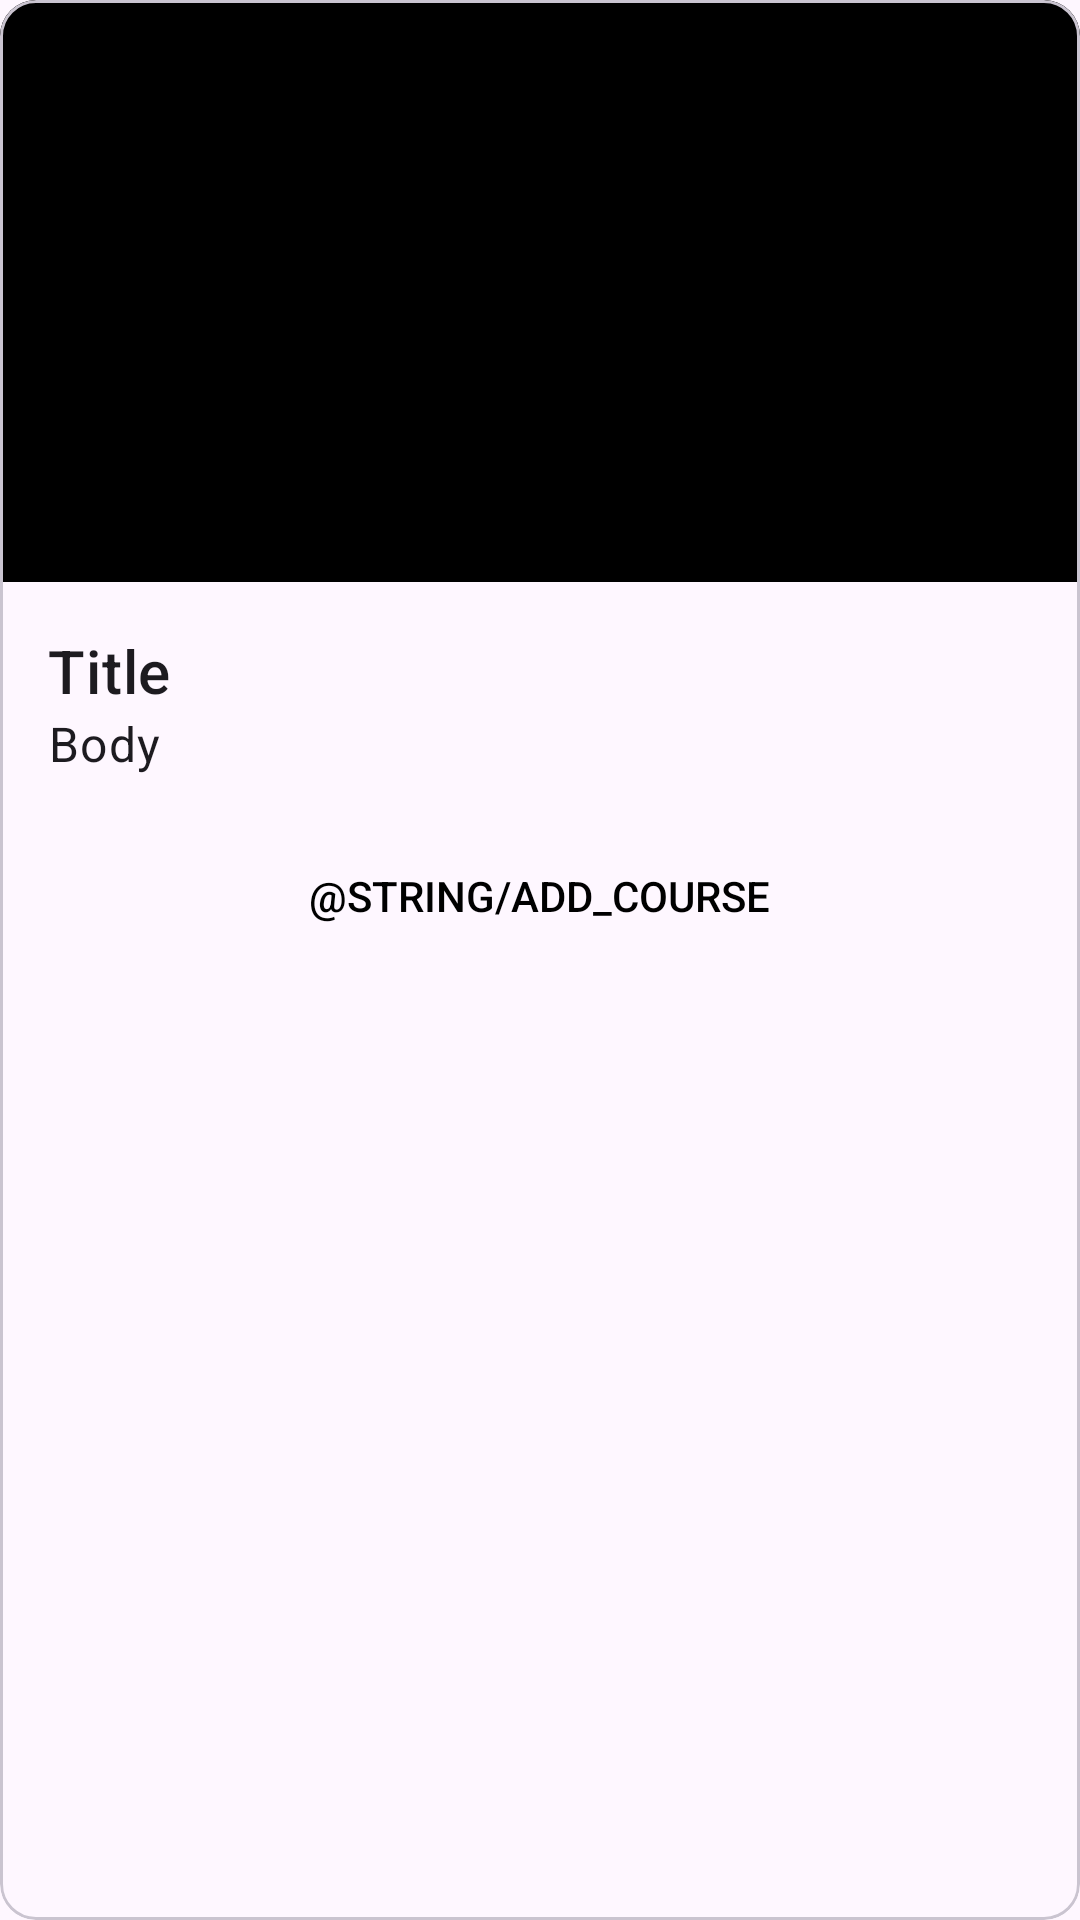

The Android layout XML behind this screen, and the referenced resources:
<!-- AndroidManifest.xml: application theme AppTheme -->
<!-- res/layout/course_card.xml -->
<?xml version="1.0" encoding="utf-8"?>
<com.google.android.material.card.MaterialCardView xmlns:android="http://schemas.android.com/apk/res/android"
    android:layout_width="match_parent"
    android:layout_height="wrap_content"
    android:layout_margin="@dimen/card_view_default_margin">

    <LinearLayout
        android:orientation="vertical"
        android:layout_width="match_parent"
        android:layout_height="match_parent">

        <ImageView
            android:id="@+id/image_view"
            android:layout_width="match_parent"
            android:layout_height="194dp"
            android:src="@drawable/solid_black"
            android:scaleType="fitCenter"
            android:contentDescription="@string/course_card_image"/>

        <LinearLayout
            android:orientation="vertical"
            android:layout_width="match_parent"
            android:layout_height="wrap_content"
            android:padding="16dp">

            <TextView
                android:id="@+id/title_text_view"
                style="@style/TextAppearance.MaterialComponents.Headline6"
                android:layout_width="wrap_content"
                android:layout_height="wrap_content"
                android:text="@string/title" />

            <TextView
                android:id="@+id/body_text_view"
                style="@style/TextAppearance.MaterialComponents.Body1"
                android:layout_width="wrap_content"
                android:layout_height="wrap_content"
                android:text="@string/body"/>

        </LinearLayout>
    
        <LinearLayout
            android:layout_width="match_parent"
            android:layout_height="wrap_content"
            android:gravity="center">

            <com.google.android.material.button.MaterialButton
                style="@style/Widget.AppCompat.Button.Borderless.Colored"
                android:id="@+id/add_button"
                android:textColor="#000"
                android:layout_width="wrap_content"
                android:layout_height="wrap_content"
                android:text="@string/add_course"/>

        </LinearLayout>
        
    </LinearLayout>

</com.google.android.material.card.MaterialCardView>
<!-- resources referenced by this layout -->
<resources>
  <dimen name="card_view_default_margin">10dp</dimen>
  <!-- drawable solid_black (drawable) -->
  <?xml version="1.0" encoding="utf-8"?>
  <shape xmlns:android="http://schemas.android.com/apk/res/android"
      android:width="30dp"
      android:height="30dp">
      <solid android:color="#000000"/>
  </shape>
  <string name="body">Body</string>
  <string name="title">Title</string>
  <color name="colorPrimary">#52b788</color>
  <style name="Widget.App.TabLayout" parent="Widget.MaterialComponents.TabLayout">
          <item name="tabIndicatorColor">@color/colorPrimary</item>
          <item name="tabTextColor">@color/text_color_selector</item>
      </style>
  <style name="Widget.App.Button" parent="Widget.Material3.Button">
          <item name="android:backgroundTint">@color/colorPrimary</item>
          <item name="android:textAppearance">?textAppearanceBody1</item>
          <item name="android:textColor">@android:color/white</item>
      </style>
  <style name="Widget.App.IconButton" parent="Widget.Material3.Button.IconButton.Outlined">
          <item name="android:backgroundTint">#0fff</item>
          <item name="iconTint">@color/colorPrimary</item>
          <item name="strokeColor">@color/colorPrimary</item>
      </style>
  <style name="Widget.App.AlertDialog" parent="ThemeOverlay.Material3.MaterialAlertDialog.Centered">
          <item name="buttonBarPositiveButtonStyle">@style/Widget.App.TextButton</item>
          <item name="buttonBarNegativeButtonStyle">@style/Widget.App.TextButton</item>
          <item name="buttonBarNeutralButtonStyle">@style/Widget.App.TextButton</item>
      </style>
  <style name="Widget.App.TextInputLayout" parent="Widget.Material3.TextInputLayout.OutlinedBox">
          <item name="boxStrokeColor">@color/colorPrimary</item>
          <item name="hintTextColor">@color/colorPrimary</item>
          <item name="colorPrimary">@color/colorPrimary</item>
      </style>
  <style name="Widget.App.BottomNavigationView" parent="Widget.Material3.BottomNavigationView">
          <item name="backgroundTint">@color/colorPrimaryContainer</item>
          <item name="backgroundColor">@color/colorPrimaryContainer</item>
  
          <item name="itemTextColor">@color/text_color_selector</item>
          <item name="itemIconTint">@color/navigation_bottom_icon_color_states</item>
  
          <item name="itemTextAppearanceActive">?textAppearanceBody2</item>
          <item name="itemActiveIndicatorStyle">@style/Widget.App.BottomNavigationView.ActiveIndicator</item>
      </style>
  <style name="Widget.App.FloatingActionButton" parent="Widget.MaterialComponents.FloatingActionButton">
          <item name="backgroundTint">@color/colorPrimary</item>
      </style>
  <style name="Widget.App.TextButton" parent="Widget.Material3.Button.TextButton">
          <item name="android:textColor">@color/colorPrimary</item>
          <item name="android:background">@color/text_button_color_selector</item>
          <item name="android:backgroundTint">@color/text_button_color_selector</item>
          <item name="colorContainer">@color/colorPrimary</item>
      </style>
  <color name="colorPrimaryContainer">#F3F3F3</color>
  <style name="Widget.App.BottomNavigationView.ActiveIndicator" parent="Widget.Material3.BottomNavigationView.ActiveIndicator">
          <item name="android:color">@color/colorPrimary</item>
      </style>
</resources>
